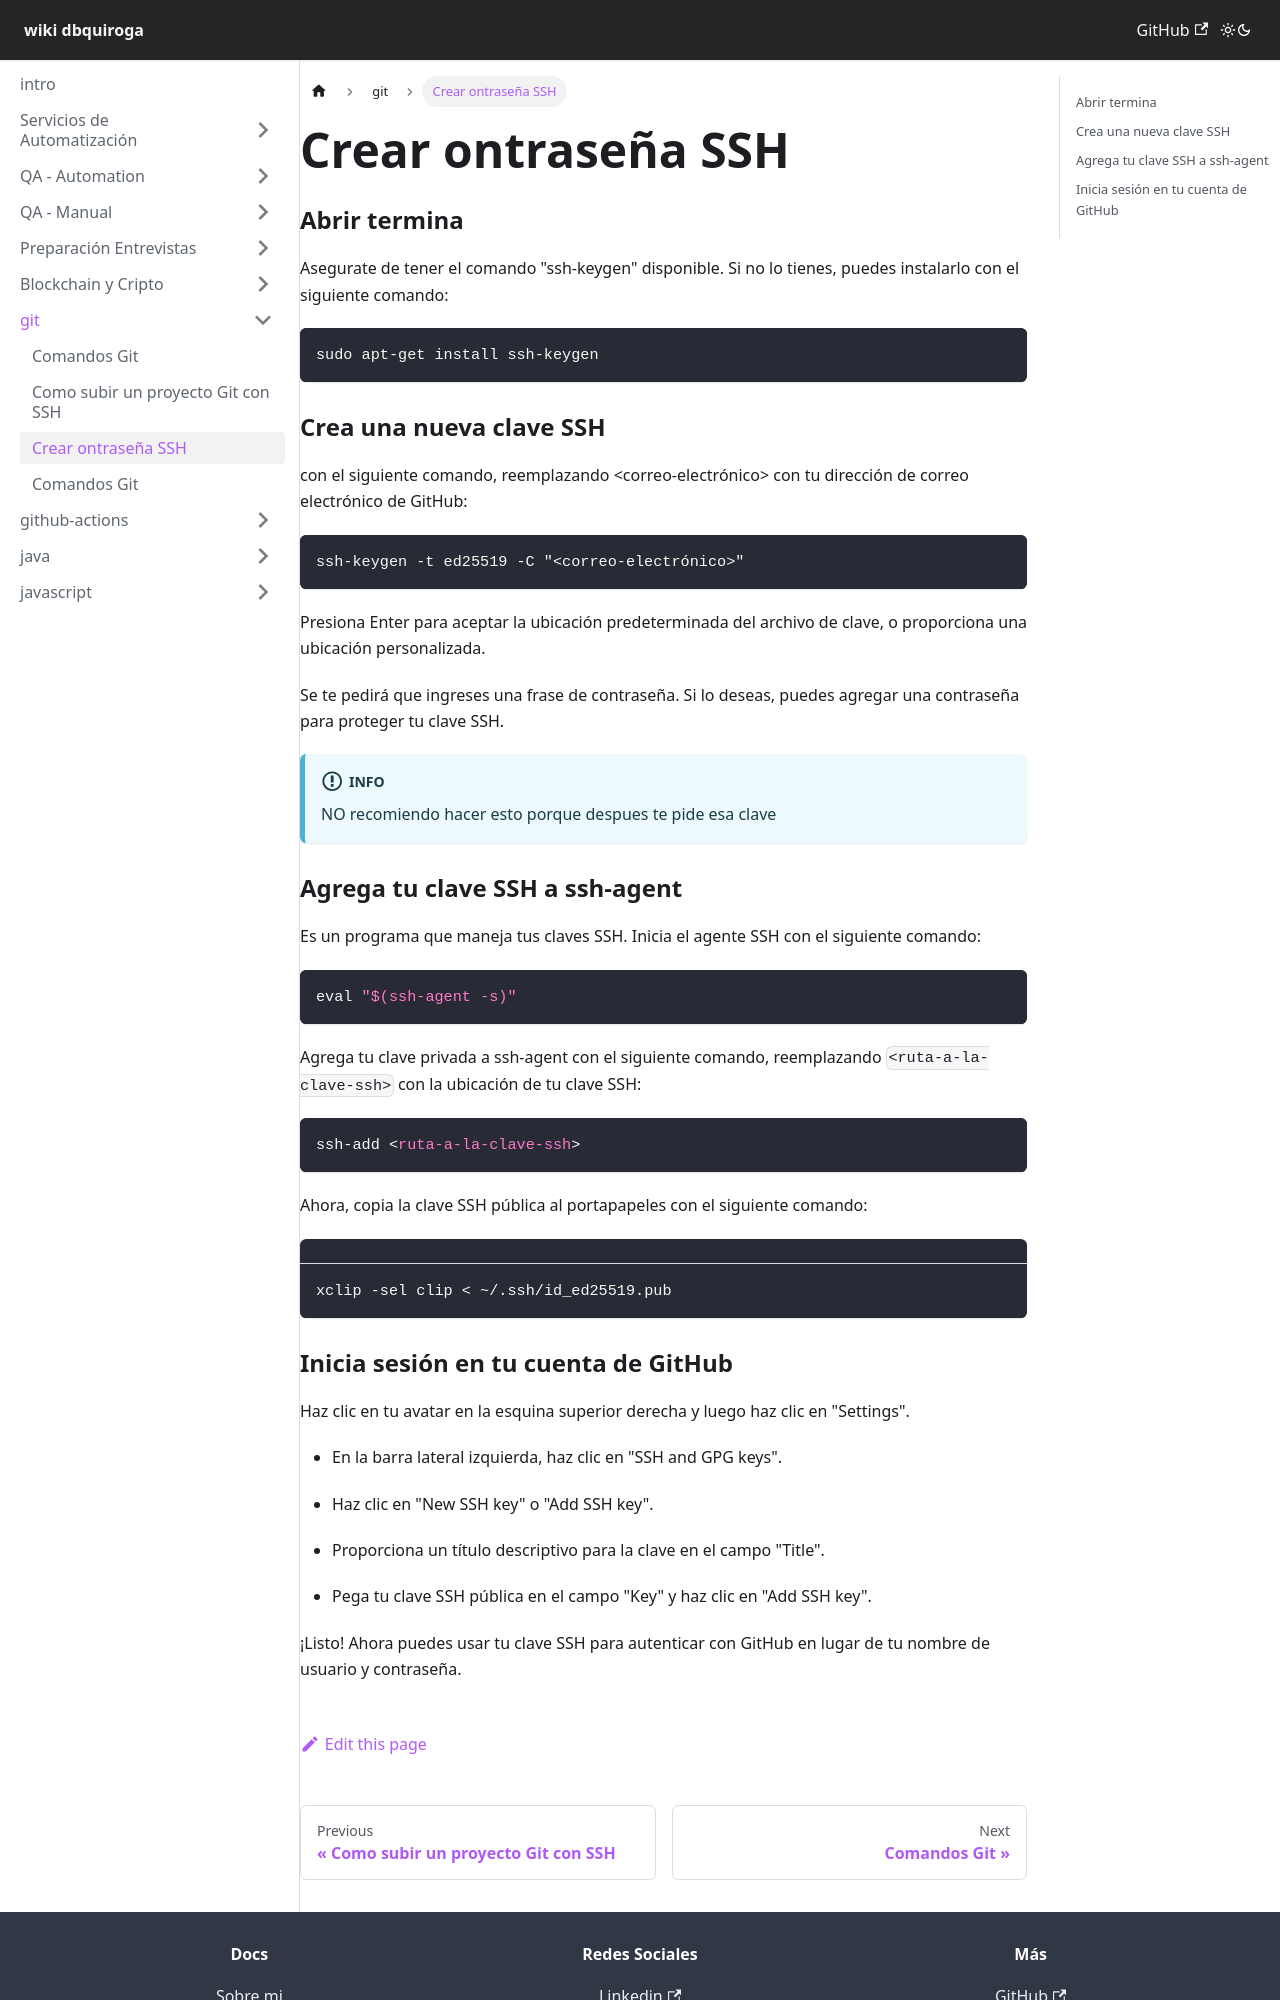

repository: dbquiroga/wiki.dbquiroga · page: docs/git/crear_SSH.html · generator: docusaurus

---
sidebar_position: 2
title: Crear ontraseña SSH
---

### Abrir termina
Asegurate de tener el comando "ssh-keygen" disponible. Si no lo tienes, puedes instalarlo con el siguiente comando:
```
sudo apt-get install ssh-keygen
```

### Crea una nueva clave SSH
con el siguiente comando, reemplazando <correo-electrónico> con tu dirección de correo electrónico de GitHub:
```
ssh-keygen -t ed25519 -C "<correo-electrónico>"
```
Presiona Enter para aceptar la ubicación predeterminada del archivo de clave, o proporciona una ubicación personalizada.

Se te pedirá que ingreses una frase de contraseña. Si lo deseas, puedes agregar una contraseña para proteger tu clave SSH.

:::info
NO recomiendo hacer esto porque despues te pide esa clave
:::

### Agrega tu clave SSH a ssh-agent
Es un programa que maneja tus claves SSH. Inicia el agente SSH con el siguiente comando:
```jsx title= "bash"
eval "$(ssh-agent -s)"
```
Agrega tu clave privada a ssh-agent con el siguiente comando, reemplazando `<ruta-a-la-clave-ssh>` con la ubicación de tu clave SSH:
```jsx title= "csharp"
ssh-add <ruta-a-la-clave-ssh>
```

Ahora, copia la clave SSH pública al portapapeles con el siguiente comando:
```js title = "javascript"
xclip -sel clip < ~/.ssh/id_ed25519.pub
```
